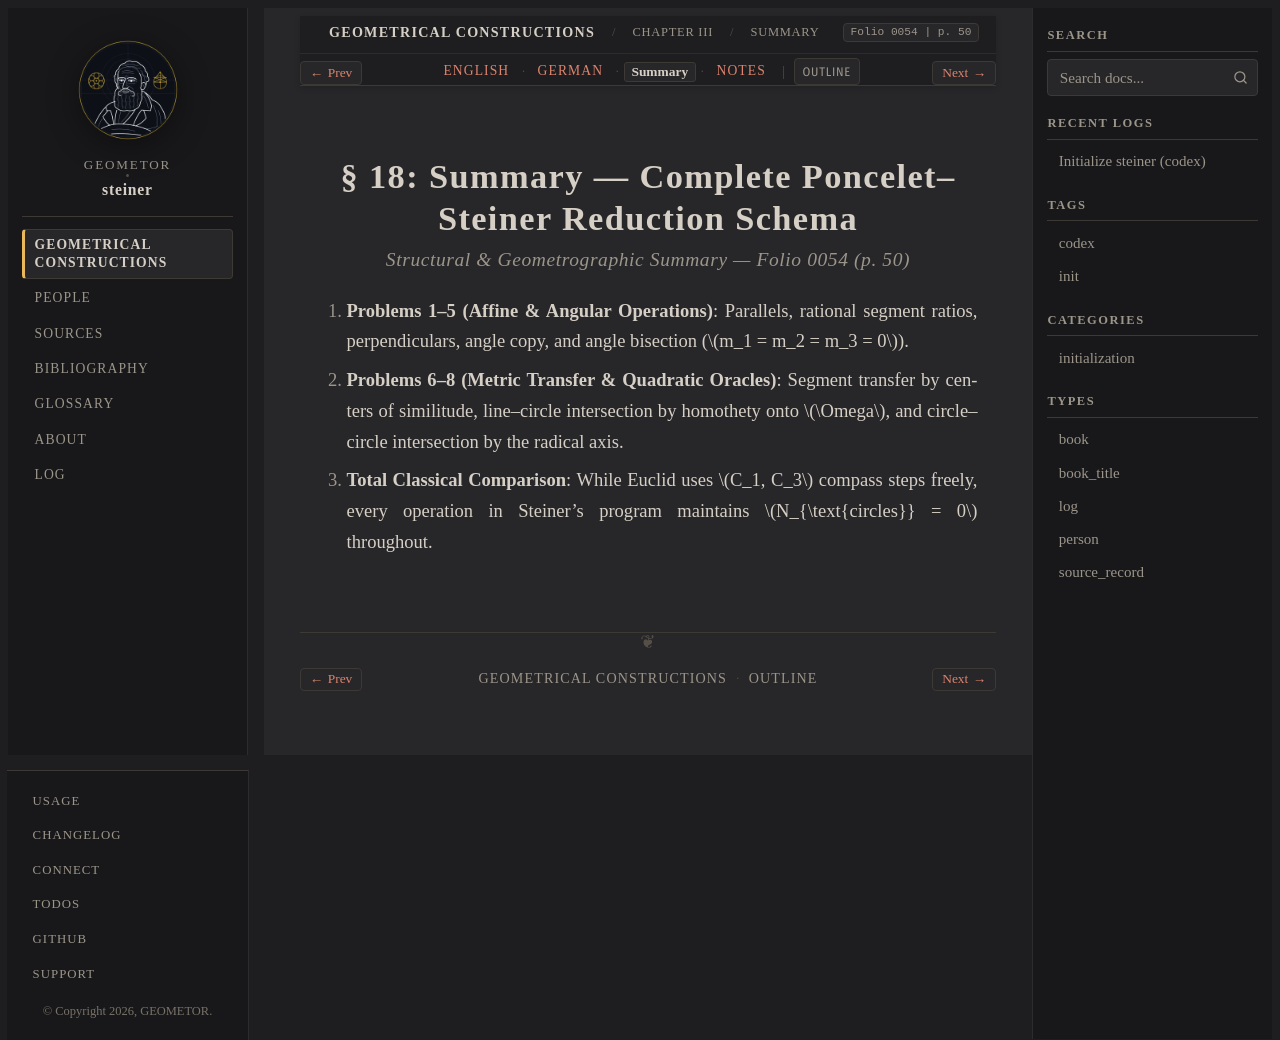

repository: geometor/steiner · page: constructionen_1833/chapter_03/sec_18_intro/summary.html · generator: sphinx

:layout: book
:canonical_id: § 18 (Summary)
:breadcrumb_title: Summary
:order: 1
:folio: 0054
:track_label: Summary
:tracks: English: index | German: de | Summary: summary | Notes: notes
:title: § 18: Summary — Complete Poncelet–Steiner Reduction Schema

.. _steiner-04-summary:

§ 18: Summary — Complete Poncelet–Steiner Reduction Schema
==========================================================

.. rubric:: Structural & Geometrographic Summary — Folio 0054 (p. 50)

1. **Problems 1–5 (Affine & Angular Operations)**: Parallels, rational segment ratios, perpendiculars, angle copy, and angle bisection (:math:`m_1 = m_2 = m_3 = 0`).
2. **Problems 6–8 (Metric Transfer & Quadratic Oracles)**: Segment transfer by centers of similitude, line–circle intersection by homothety onto :math:`\Omega`, and circle–circle intersection by the radical axis.
3. **Total Classical Comparison**: While Euclid uses :math:`C_1, C_3` compass steps freely, every operation in Steiner's program maintains :math:`N_{\text{circles}} = 0` throughout.
